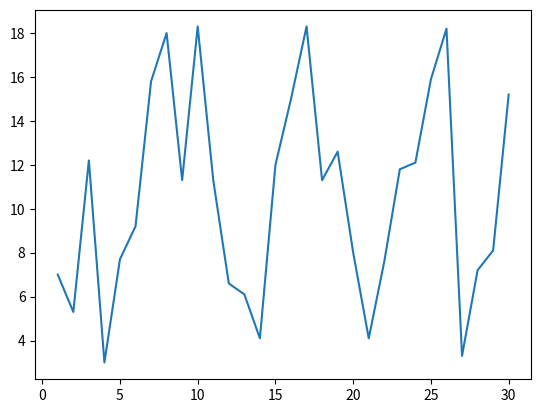

Source code (Python):
from matplotlib import pyplot
import numpy as np
from os import system

month_name = "April"
date = 1
days_name = ["Mo", "Tu", "Wd", "Th", "Fr", "Sa", "Su"]
month_temps = np.array([
    # days -->
    # Mo    Tu    Wd    Th    Fr    Sa    Su
    [np.nan, np.nan, np.nan, np.nan, 7.0,  5.3,  12.2, ],
    [3.0,  7.7,  9.2,  15.8, 18.0, 11.3, 18.3, ],
    [11.3, 6.6,  6.1,  4.1,  12.0, 15.0, 18.3, ],
    [11.3, 12.6, 8.0,  4.1,  7.6,  11.8, 12.1, ],
    [15.9, 18.2, 3.3,  7.2,  8.1,  15.2, np.nan, ],
])

month_temps_c = month_temps[~np.isnan(month_temps)]
max_temp = month_temps_c.max()
min_temp = month_temps_c.min()
avg_temp = month_temps_c.sum() / month_temps_c.size

def line_console():
    print("-" * 63)

def empty_last_cell():
    print("|     |")

################## Display the calendar ##################
# Header
system("cls")
line_console()
print(f"| {month_name:54}|     |")
line_console()

# Day names
for day_index in range(7):
    print(f"| {days_name[day_index]}    ", end="")
empty_last_cell()
line_console()

# Loop through the weeks
for week_index in range(5):
    # Temps for one week
    for day_index in range(7):
        if np.isnan(month_temps[week_index][day_index]):
            date_str = " " * 6
        else:
            date_str = date
            date += 1
        print(f"| {date_str:<6}", end="")
    empty_last_cell()

    for day_index in range(7):
        print(f"|       ", end="")
    print(f"|  {week_index+1}  |")

    for day_index in range(7):
        temp = f"{month_temps[week_index][day_index]:6.1f}" if ~np.isnan(
            month_temps[week_index][day_index]) else " " * 6
        print(f"|{temp} ", end="")
    empty_last_cell()
    line_console()

################## Display the calendar ##################

print(f"Max temp for {month_name}: {max_temp}C")
print(f"Min temp for {month_name}: {min_temp}C")
print(f"AVG temp for {month_name}: {avg_temp:1.1f}C")

pyplot.plot(range(1, month_temps_c.size+1, 1), month_temps_c)
pyplot.show()